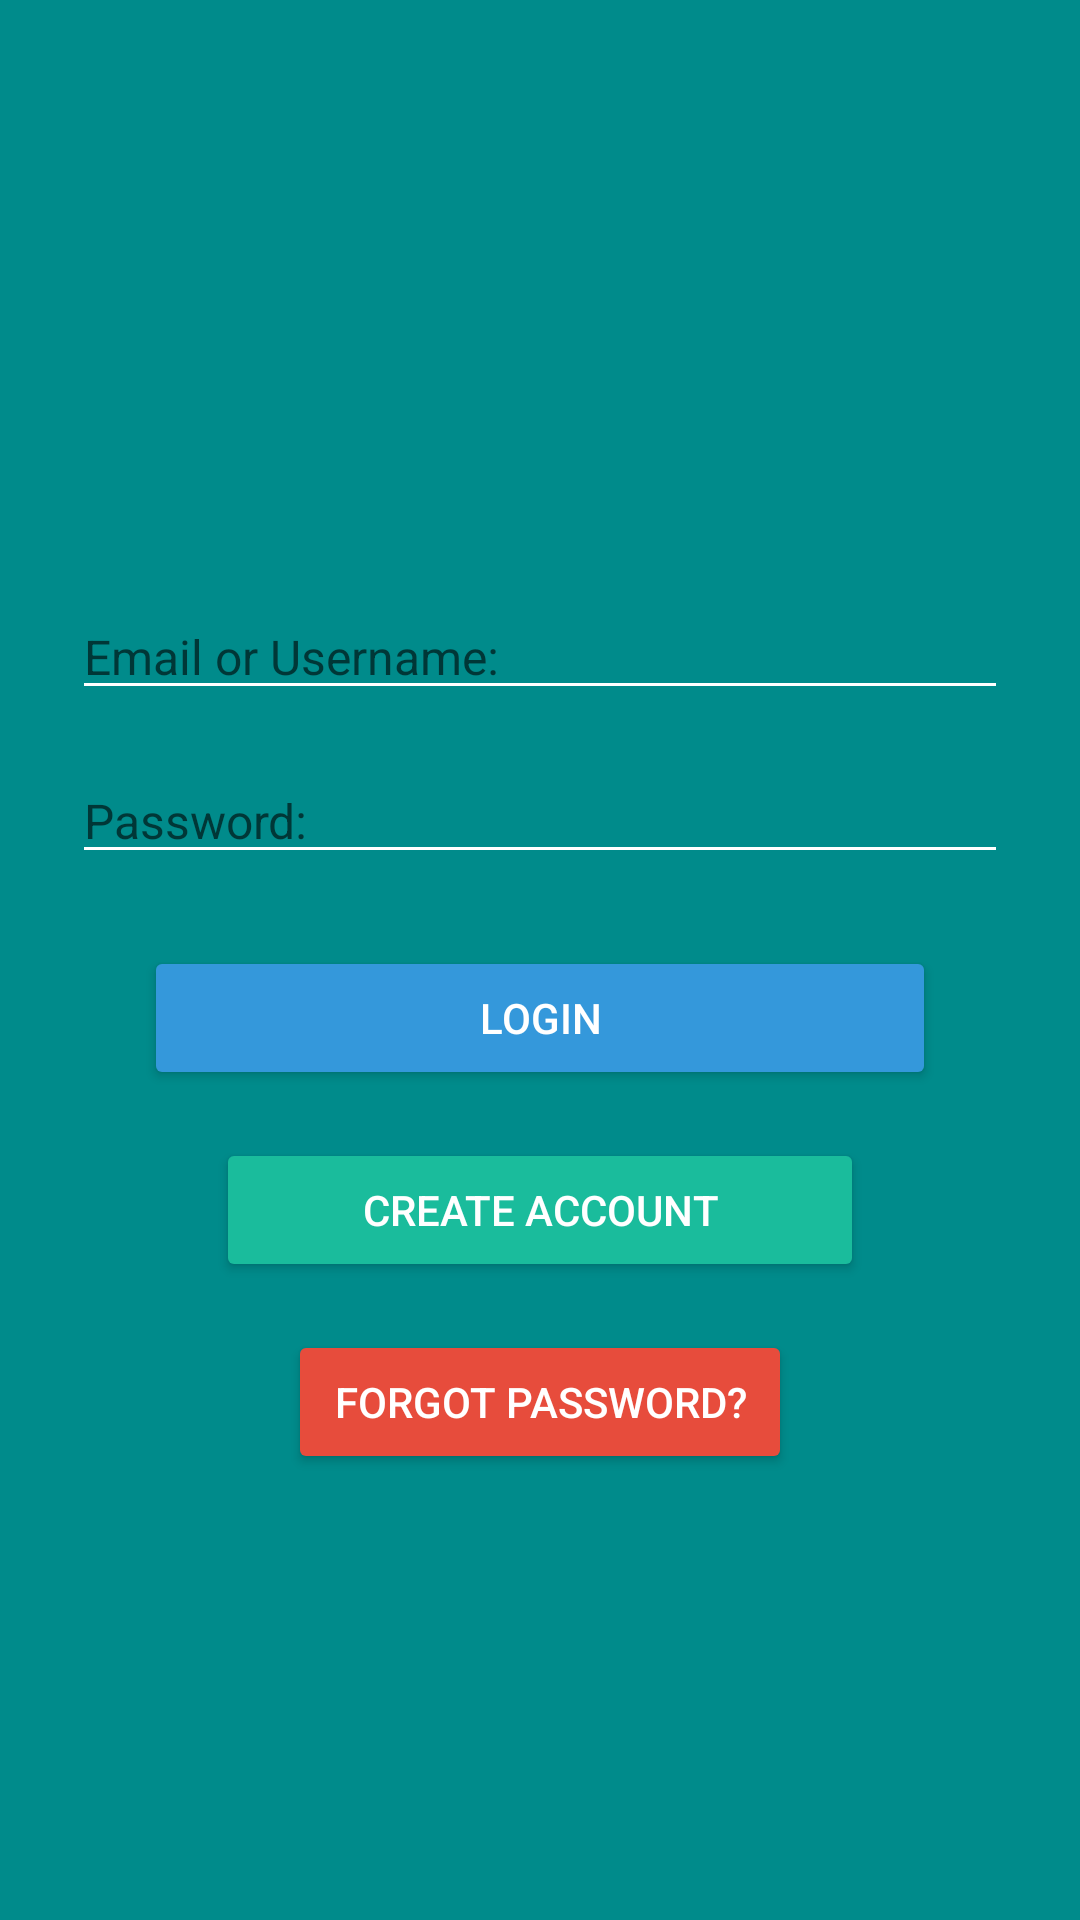

The Android layout XML behind this screen, and the referenced resources:
<!-- AndroidManifest.xml: application theme Theme.DogApp -->
<!-- res/layout/activity_main.xml -->
<?xml version="1.0" encoding="utf-8"?>
<androidx.constraintlayout.widget.ConstraintLayout
    xmlns:android="http://schemas.android.com/apk/res/android"
    xmlns:tools="http://schemas.android.com/tools"
    xmlns:app="http://schemas.android.com/apk/res-auto"
    android:id="@+id/messageSelect"
    android:layout_width="match_parent"
    android:layout_height="match_parent"
    android:background="@color/dark_cyan"
    tools:context=".MainActivity">

    <ImageView
        android:id="@+id/appLogo"
        android:layout_width="150dp"
        android:layout_height="150dp"
        android:layout_marginTop="48dp"
        android:scaleType="fitCenter"
        android:src="@drawable/logo"
        app:layout_constraintBottom_toTopOf="@+id/emailLogin"
        app:layout_constraintEnd_toEndOf="parent"
        app:layout_constraintHorizontal_bias="0.498"
        app:layout_constraintStart_toStartOf="parent"
        app:layout_constraintTop_toTopOf="parent"
        android:contentDescription="@string/todo" />

    <EditText
        android:id="@+id/emailLogin"
        android:layout_width="0dp"
        android:layout_height="wrap_content"
        android:layout_marginStart="24dp"
        android:layout_marginEnd="24dp"
        android:autofillHints=""
        android:backgroundTint="#FFFFFF"
        android:hint="@string/emailLogin"
        android:inputType="text"
        android:textColor="#000000"
        android:textSize="16sp"
        app:layout_constraintEnd_toEndOf="parent"
        app:layout_constraintStart_toStartOf="parent"
        app:layout_constraintTop_toBottomOf="@+id/appLogo" />

    
    <EditText
        android:id="@+id/password"
        android:layout_width="0dp"
        android:layout_height="wrap_content"
        android:layout_marginTop="16dp"
        android:backgroundTint="#FFFFFF"
        android:hint="@string/password"
        android:inputType="textPassword"
        android:textColor="#000000"
        android:textSize="16sp"
        app:layout_constraintEnd_toEndOf="@+id/emailLogin"
        app:layout_constraintStart_toStartOf="@+id/emailLogin"
        app:layout_constraintTop_toBottomOf="@+id/emailLogin"
        android:autofillHints="" />

    
    <Button
        android:id="@+id/buttonLogin"
        android:layout_width="0dp"
        android:layout_height="wrap_content"
        android:layout_marginStart="24dp"
        android:layout_marginTop="24dp"
        android:layout_marginEnd="24dp"
        android:backgroundTint="#3498DB"
        android:onClick="onBtnLogin_Clicked"
        android:text="@string/login"
        android:textColor="#FFFFFF"
        app:layout_constraintEnd_toEndOf="@+id/password"
        app:layout_constraintStart_toStartOf="@+id/password"
        app:layout_constraintTop_toBottomOf="@+id/password" />

    
    <Button
        android:id="@+id/buttonCreateAcc"
        android:layout_width="0dp"
        android:layout_height="wrap_content"
        android:layout_marginStart="24dp"
        android:layout_marginTop="16dp"
        android:layout_marginEnd="24dp"
        android:backgroundTint="#1ABC9C"
        android:onClick="onBtnCreateAcc_Clicked"
        android:text="@string/create_account"
        android:textColor="#FFFFFF"
        app:layout_constraintEnd_toEndOf="@+id/buttonLogin"
        app:layout_constraintStart_toStartOf="@+id/buttonLogin"
        app:layout_constraintTop_toBottomOf="@+id/buttonLogin" />


    <Button
        android:id="@+id/buttonForgotPassword"
        android:layout_width="0dp"
        android:layout_height="wrap_content"
        android:layout_marginStart="24dp"
        android:layout_marginTop="16dp"
        android:layout_marginEnd="24dp"
        android:backgroundTint="#E74C3C"
        android:onClick="onBtnForgotPassword_Clicked"
        android:text="@string/forgot_password"
        android:textColor="#FFFFFF"
        app:layout_constraintEnd_toEndOf="@+id/buttonCreateAcc"
        app:layout_constraintStart_toStartOf="@+id/buttonCreateAcc"
        app:layout_constraintTop_toBottomOf="@+id/buttonCreateAcc" />

</androidx.constraintlayout.widget.ConstraintLayout>
<!-- resources referenced by this layout -->
<resources>
  <color name="dark_cyan">#008B8B</color>
  <string name="create_account">Create Account</string>
  <string name="emailLogin">Email or Username:</string>
  <string name="forgot_password">Forgot Password?</string>
  <string name="login">Login</string>
  <string name="password">Password:</string>
  <string name="todo">TODO</string>
  <style name="Theme.DogApp" parent="Base.Theme.DogApp" />
  <style name="Base.Theme.DogApp" parent="Theme.AppCompat.Light.NoActionBar">
          
          
      </style>
</resources>
